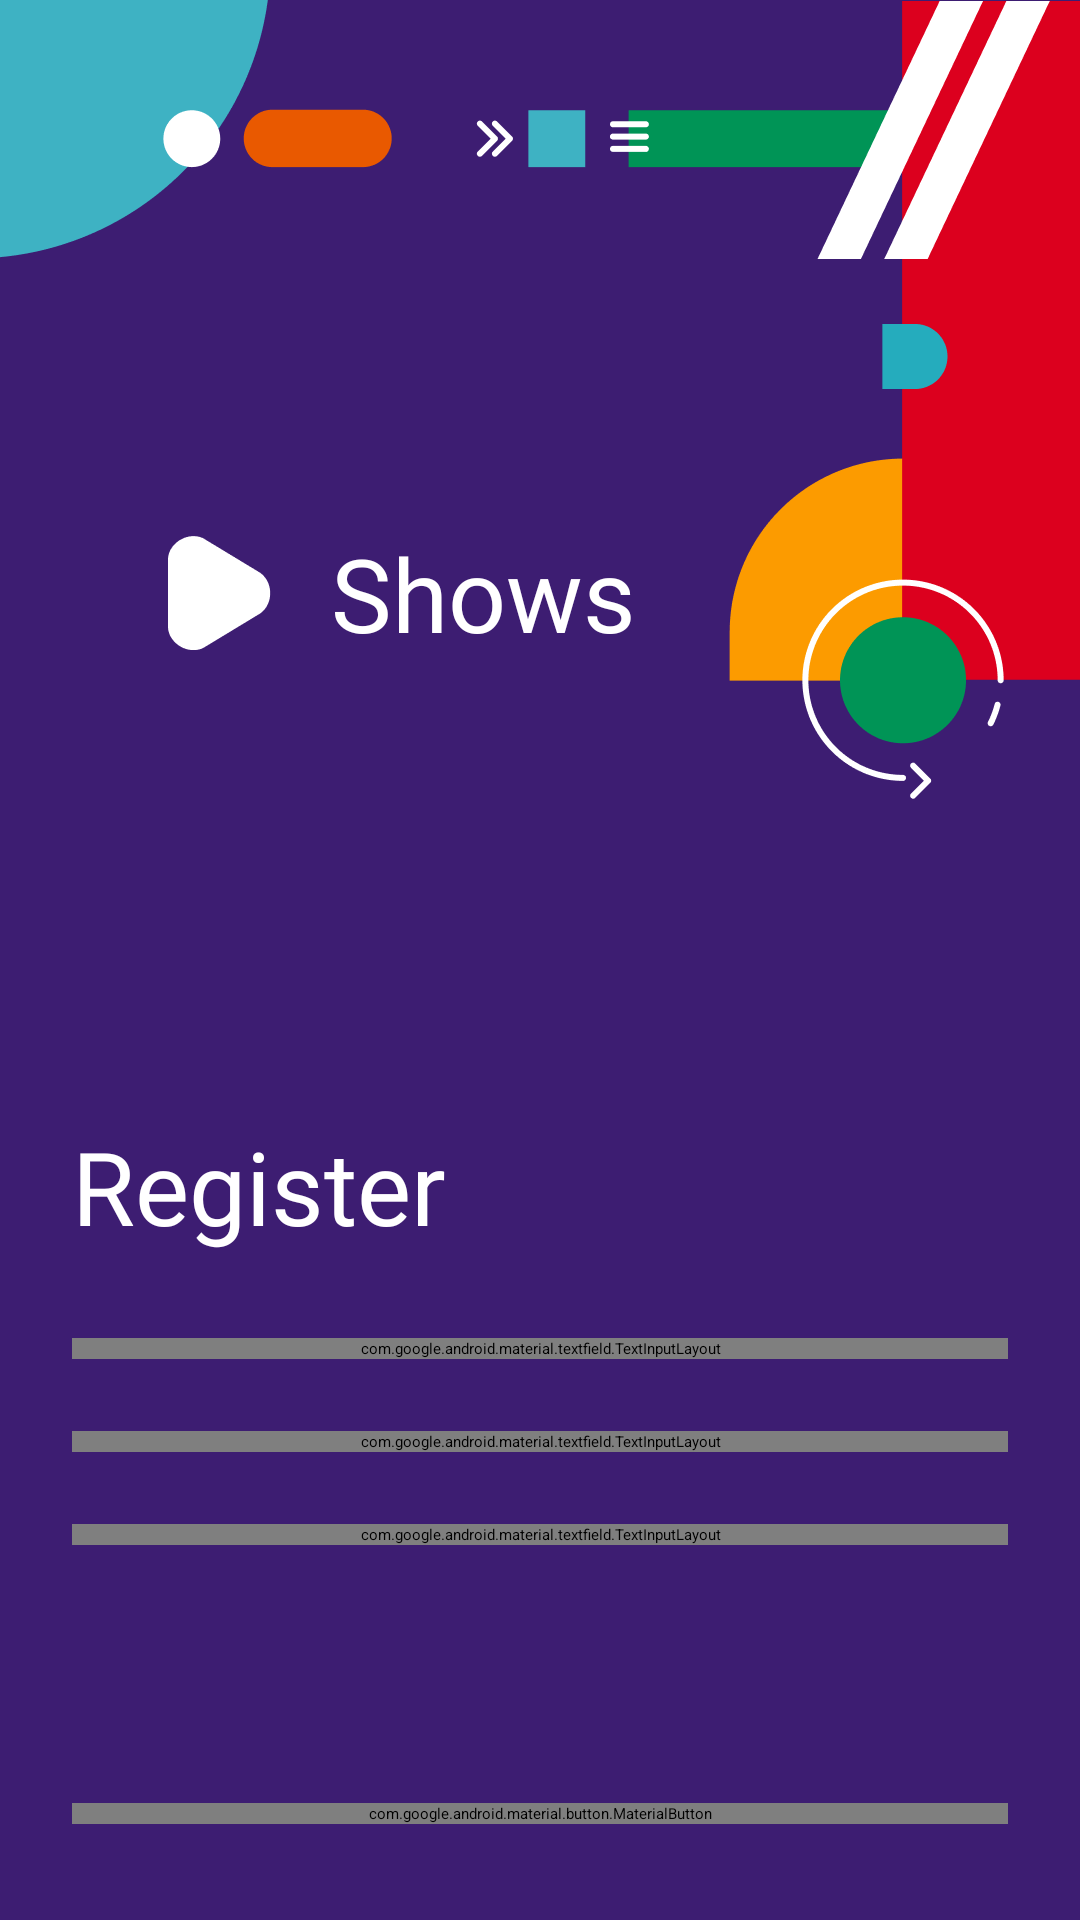

This screen was rendered from an Android layout file. Write that file and the resources it references.
<!-- AndroidManifest.xml: application theme Theme.App.Starting -->
<!-- res/layout/register_fragment_layout.xml -->
<?xml version="1.0" encoding="utf-8"?>
<ScrollView
    xmlns:android="http://schemas.android.com/apk/res/android"
    xmlns:app="http://schemas.android.com/apk/res-auto"
    android:layout_width="match_parent"
    android:layout_height="match_parent"
    android:background="@color/purple"
    android:fillViewport="true"
    >

    <androidx.constraintlayout.widget.ConstraintLayout
        android:layout_width="match_parent"
        android:layout_height="wrap_content"
        android:background="@color/purple"
        >

        <androidx.appcompat.widget.AppCompatImageView
            android:id="@+id/topStartCornerImageView"
            android:layout_width="wrap_content"
            android:layout_height="wrap_content"
            android:src="@drawable/ic_top_left_illustration"
            app:layout_constraintStart_toStartOf="parent"
            app:layout_constraintTop_toTopOf="parent"
            />

        <androidx.appcompat.widget.AppCompatImageView
            android:layout_width="wrap_content"
            android:layout_height="wrap_content"
            android:src="@drawable/ic_top_right_illustration"
            app:layout_constraintEnd_toEndOf="parent"
            app:layout_constraintTop_toTopOf="parent"
            />

        <androidx.appcompat.widget.AppCompatImageView
            android:id="@+id/playImageView"
            android:layout_width="wrap_content"
            android:layout_height="wrap_content"
            android:layout_marginTop="92dp"
            android:layout_marginStart="56dp"
            android:src="@drawable/ic_triangle"
            app:layout_constraintStart_toStartOf="parent"
            app:layout_constraintTop_toBottomOf="@id/topStartCornerImageView"
            />

        <androidx.appcompat.widget.AppCompatTextView
            android:layout_width="wrap_content"
            android:layout_height="wrap_content"
            android:layout_marginStart="20dp"
            android:text="@string/app_name"
            android:textSize="34sp"
            android:fontFamily="@font/font_roboto_bold"
            android:textColor="@color/white"
            app:layout_constraintBottom_toBottomOf="@id/playImageView"
            app:layout_constraintStart_toEndOf="@id/playImageView"
            app:layout_constraintTop_toTopOf="@id/playImageView"
            />

        <androidx.appcompat.widget.AppCompatTextView
            android:id="@+id/registerTextView"
            android:layout_width="match_parent"
            android:layout_height="wrap_content"
            android:layout_marginStart="24dp"
            android:layout_marginEnd="60dp"
            android:layout_marginTop="156dp"
            android:textSize="34sp"
            android:fontFamily="@font/font_roboto_bold"
            android:textColor="@color/white"
            android:text="@string/register_screen_title"
            app:layout_constraintStart_toStartOf="parent"
            app:layout_constraintTop_toBottomOf="@id/playImageView"
            />

        <com.google.android.material.textfield.TextInputLayout
            android:id="@+id/usernameInputLayout"
            style="@style/Widget.MaterialComponents.TextInputLayout.OutlinedBox"
            android:layout_width="match_parent"
            android:layout_height="wrap_content"
            android:layout_marginTop="28dp"
            android:layout_marginHorizontal="24dp"
            android:textColorHint="@color/white"
            android:hint="@string/login_screen_email_hint"
            app:boxStrokeColor="@color/color_login_screen_edit_text_border"
            app:helperTextTextColor="@color/white"
            app:hintTextColor="@color/white"
            app:layout_constraintEnd_toEndOf="parent"
            app:layout_constraintStart_toStartOf="parent"
            app:layout_constraintTop_toBottomOf="@id/registerTextView">

            <com.google.android.material.textfield.TextInputEditText
                android:id="@+id/usernameInputEditText"
                android:layout_width="match_parent"
                android:layout_height="wrap_content"
                android:textCursorDrawable="@null"
                android:fontFamily="@font/font_roboto_regular"
                android:textColor="@color/white"
                android:maxLines="1"
                android:inputType="text"
                />

        </com.google.android.material.textfield.TextInputLayout>

        <com.google.android.material.textfield.TextInputLayout
            android:id="@+id/passwordInputLayout"
            style="@style/Widget.MaterialComponents.TextInputLayout.OutlinedBox"
            android:layout_width="0dp"
            android:layout_height="wrap_content"
            android:layout_marginTop="24dp"
            android:textColorHint="@color/white"
            android:hint="@string/login_screen_password_hint"
            app:boxCornerRadiusBottomEnd="4dp"
            app:boxCornerRadiusBottomStart="4dp"
            app:boxCornerRadiusTopEnd="4dp"
            app:boxCornerRadiusTopStart="4dp"
            app:boxStrokeColor="@color/color_login_screen_edit_text_border"
            app:helperTextTextColor="@color/white"
            app:hintTextColor="@color/white"
            app:layout_constraintEnd_toEndOf="@id/usernameInputLayout"
            app:layout_constraintStart_toStartOf="@id/usernameInputLayout"
            app:layout_constraintTop_toBottomOf="@id/usernameInputLayout"
            app:passwordToggleEnabled="true"
            app:passwordToggleTint="@color/white">

            <com.google.android.material.textfield.TextInputEditText
                android:id="@+id/passwordInputEditText"
                android:layout_width="match_parent"
                android:layout_height="wrap_content"
                android:textCursorDrawable="@null"
                android:fontFamily="@font/font_roboto_regular"
                android:textColor="@color/white"
                android:maxLines="1"
                android:inputType="textPassword"
                />

        </com.google.android.material.textfield.TextInputLayout>

        <com.google.android.material.textfield.TextInputLayout
            android:id="@+id/repeatPasswordInputLayout"
            style="@style/Widget.MaterialComponents.TextInputLayout.OutlinedBox"
            android:layout_width="0dp"
            android:layout_height="wrap_content"
            android:layout_marginTop="24dp"
            android:textColorHint="@color/white"
            android:hint="@string/register_screen_repeat_password_hint"
            app:boxCornerRadiusBottomEnd="4dp"
            app:boxCornerRadiusBottomStart="4dp"
            app:boxCornerRadiusTopEnd="4dp"
            app:boxCornerRadiusTopStart="4dp"
            app:boxStrokeColor="@color/color_login_screen_edit_text_border"
            app:helperTextTextColor="@color/white"
            app:hintTextColor="@color/white"
            app:layout_constraintEnd_toEndOf="@id/passwordInputLayout"
            app:layout_constraintStart_toStartOf="@id/passwordInputLayout"
            app:layout_constraintTop_toBottomOf="@id/passwordInputLayout"
            app:passwordToggleEnabled="true"
            app:passwordToggleTint="@color/white">

            <com.google.android.material.textfield.TextInputEditText
                android:id="@+id/repeatPasswordInputEditText"
                android:layout_width="match_parent"
                android:layout_height="wrap_content"
                android:textCursorDrawable="@null"
                android:fontFamily="@font/font_roboto_regular"
                android:textColor="@color/white"
                android:maxLines="1"
                android:inputType="textPassword"
                />
        </com.google.android.material.textfield.TextInputLayout>

        <View
            android:layout_width="match_parent"
            android:layout_height="0dp"
            app:layout_constraintBottom_toTopOf="@id/registerButton"
            app:layout_constraintTop_toBottomOf="@id/repeatPasswordInputLayout"
            android:layout_marginTop="40dp"
            />

        <com.google.android.material.button.MaterialButton
            android:id="@+id/registerButton"
            android:layout_width="match_parent"
            android:layout_height="wrap_content"
            android:layout_marginHorizontal="24dp"
            android:layout_marginBottom="32dp"
            android:textSize="17sp"
            android:fontFamily="@font/font_roboto_bold"
            android:textColor="@color/color_login_screen_button_text"
            android:text="@string/register_screen_register_button"
            android:textAllCaps="false"
            android:enabled="false"
            app:backgroundTint="@color/color_login_screen_button_background"
            app:cornerRadius="25dp"
            app:layout_constraintBottom_toBottomOf="parent"
            />

    </androidx.constraintlayout.widget.ConstraintLayout>
</ScrollView>
<!-- resources referenced by this layout -->
<resources>
  <color name="purple">#FF3D1D72</color>
  <color name="white">#FFFFFFFF</color>
  <!-- drawable ic_top_left_illustration: png bitmap (drawable-hdpi, 2205 bytes) -->
  <!-- drawable ic_top_right_illustration: png bitmap (drawable-hdpi, 8049 bytes) -->
  <!-- drawable ic_triangle: png bitmap (drawable-hdpi, 656 bytes) -->
  <string name="app_name">Shows</string>
  <string name="login_screen_email_hint">Email</string>
  <string name="login_screen_password_hint">Password</string>
  <string name="register_screen_register_button">Register</string>
  <string name="register_screen_repeat_password_hint">Repeat password</string>
  <string name="register_screen_title">Register</string>
  <style name="Theme.App.Starting" parent="Theme.SplashScreen">
          
          <item name="windowSplashScreenAnimatedIcon">@drawable/ic_splash_screen</item>
          <item name="windowSplashScreenBackground">@color/purple</item>
          <item name="postSplashScreenTheme">@style/Theme.Shows</item>
      </style>
  <!-- drawable ic_splash_screen (drawable) -->
  <vector xmlns:android="http://schemas.android.com/apk/res/android"
      android:width="160dp"
      android:height="160dp"
      android:viewportWidth="160"
      android:viewportHeight="160">
    <path
        android:pathData="M134.27,107.4L59.55,152.74C45.44,160.17 26.43,154.4 17.09,140.5C13.77,135.65 12,130.18 12,124.74L12,35.27C12,19.96 25.72,6.05 42.64,4.19C48.66,3.53 54.54,4.59 59.55,7.27L134.27,52.61C148.38,62.31 152.25,83.08 142.91,98.34C140.64,102 137.7,105.08 134.27,107.4Z"
        android:fillColor="#ffffff"
        android:fillType="evenOdd"/>
  </vector>
  <style name="Theme.Shows" parent="Theme.MaterialComponents.DayNight.NoActionBar">
          
          
          
          <item name="android:statusBarColor">?attr/colorPrimaryVariant</item>
          
      </style>
</resources>
